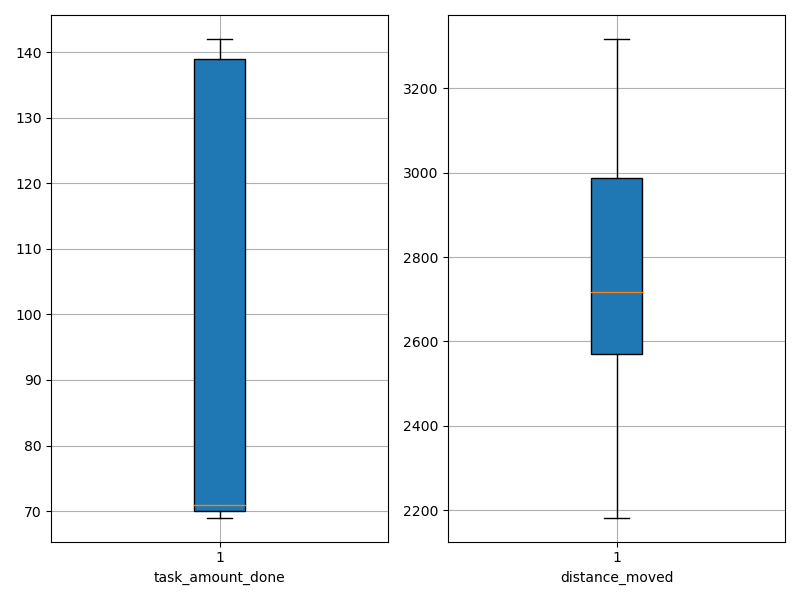

Source data for this figure (header and first rows):
agent_id, task_amount_done, distance_moved
0, 139.0, 2471
1, 69.0, 2995
2, 69.0, 2564
3, 69.0, 2574
4, 141.0, 2703
5, 71.0, 2590
6, 70.0, 3086
7, 141.0, 2714
8, 70.0, 2825
9, 142.0, 2182
10, 69.0, 3158
11, 70.0, 2801
12, 71.0, 3181
13, 139.0, 2237
14, 140.0, 2411
15, 69.0, 3117
16, 70.0, 2360
17, 142.0, 2368
18, 70.0, 3109
19, 71.0, 3317
20, 71.0, 2837
21, 139.0, 2598
22, 142.0, 2627
23, 70.0, 2870
24, 70.0, 2980
25, 141.0, 2460
26, 69.0, 3009
27, 69.0, 2794
28, 138.0, 2687
29, 70.0, 3062
30, 140.0, 2373
31, 71.0, 2561
32, 139.0, 2759
33, 139.0, 2615
34, 69.0, 2590
35, 139.0, 2719
36, 69.0, 2986
37, 70.0, 2959
38, 71.0, 3257
39, 142.0, 2708
